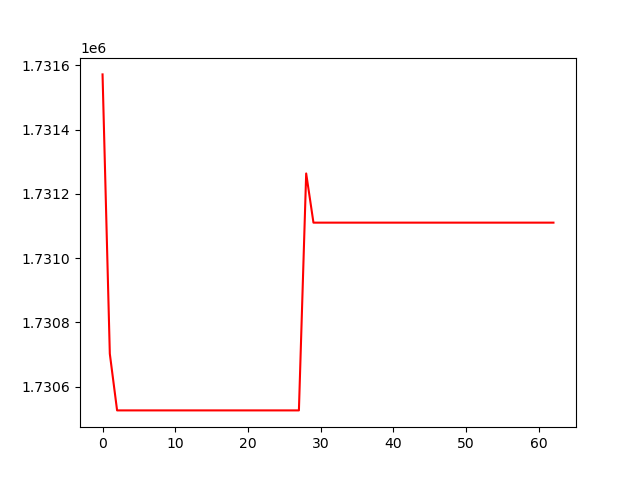

Data behind this chart, as committed beside it:
, 0
0, 1731572
1, 1730702
2, 1730526
3, 1730526
4, 1730526
5, 1730526
6, 1730526
7, 1730526
8, 1730526
9, 1730526
10, 1730526
11, 1730526
12, 1730526
13, 1730526
14, 1730526
15, 1730526
16, 1730526
17, 1730526
18, 1730526
19, 1730526
20, 1730526
21, 1730526
22, 1730526
23, 1730526
24, 1730526
25, 1730526
26, 1730526
27, 1730526
28, 1731264
29, 1731111
30, 1731111
31, 1731111
32, 1731111
33, 1731111
34, 1731111
35, 1731111
36, 1731111
37, 1731111
38, 1731111
39, 1731111
40, 1731111
41, 1731111
42, 1731111
43, 1731111
44, 1731111
45, 1731111
46, 1731111
47, 1731111
48, 1731111
49, 1731111
50, 1731111
51, 1731111
52, 1731111
53, 1731111
54, 1731111
55, 1731111
56, 1731111
57, 1731111
58, 1731111
59, 1731111
... 3 more rows
